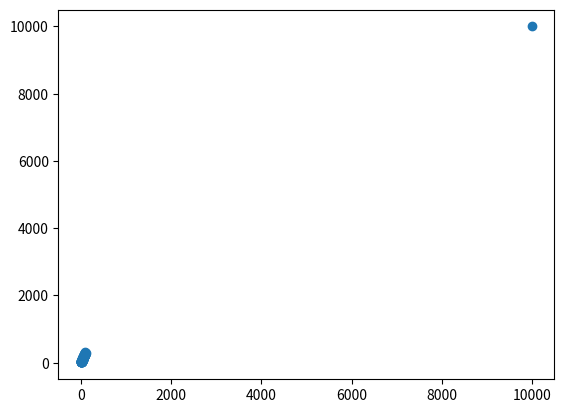

Write the Python code that produced this figure.
import numpy as np
import matplotlib.pyplot as plt
from scipy.stats import pearsonr

np.random.seed(42)
X = np.linspace(0, 100, 100)
Y = 3 * X + 5 + np.random.normal(0, 15, 100)

cov_matrix = np.cov(X, Y)
pearson_corr, _ = pearsonr(X, Y)

print(f"Covariance (Hard to interpret): {cov_matrix[0,1]:.2f}")
print(f"Pearson Correlation (Before Outlier): {pearson_corr:.4f}")

X_outlier = np.append(X, [10000])
Y_outlear = np.append(Y, [10000])

pearson_outlier, _ = pearsonr(X_outlier, Y_outlear)
print(f"Pearson Correlation (After Outlier): {pearson_outlier:.4f}")

plt.scatter(X_outlier, Y_outlear)
plt.show()